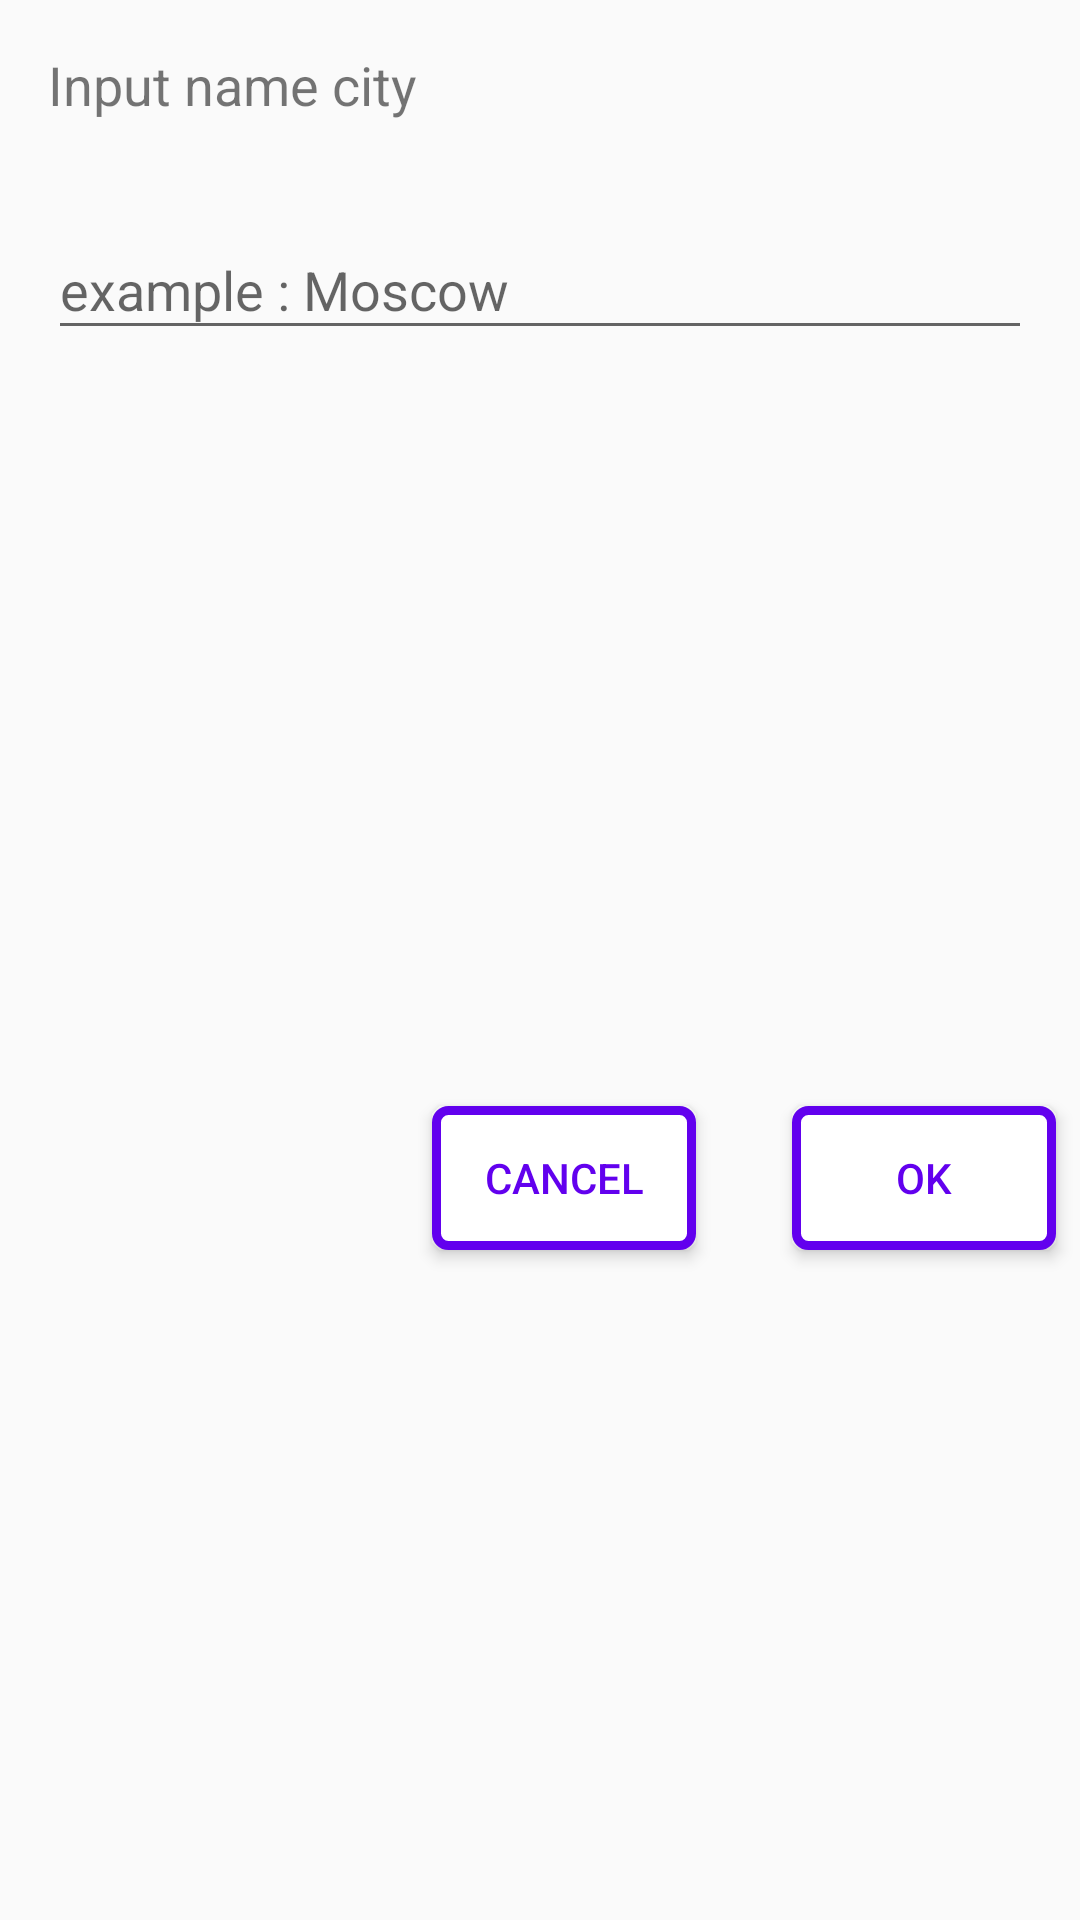

The Android layout XML behind this screen, and the referenced resources:
<!-- AndroidManifest.xml: application theme AppTheme -->
<!-- res/layout/custom_dialog.xml -->
<?xml version="1.0" encoding="utf-8"?>
<androidx.constraintlayout.widget.ConstraintLayout xmlns:android="http://schemas.android.com/apk/res/android"
    xmlns:app="http://schemas.android.com/apk/res-auto"
    android:layout_width="match_parent"
    android:layout_height="match_parent"
    android:layout_margin="8dp">

    <ProgressBar
        android:id="@+id/progress_bar"
        android:layout_width="wrap_content"
        android:layout_height="wrap_content"
        android:visibility="invisible"
        app:layout_constraintBottom_toBottomOf="parent"
        app:layout_constraintEnd_toEndOf="parent"
        app:layout_constraintStart_toStartOf="parent"
        app:layout_constraintTop_toTopOf="@+id/textView" />

    <TextView
        android:id="@+id/textView"
        android:layout_width="match_parent"
        android:layout_height="wrap_content"
        android:layout_marginEnd="8dp"
        android:layout_marginStart="8dp"
        android:layout_marginTop="8dp"
        android:padding="8dp"
        android:text="@string/input_name_city"
        android:textSize="18sp"
        app:layout_constraintEnd_toEndOf="parent"
        app:layout_constraintStart_toStartOf="parent"
        app:layout_constraintTop_toTopOf="parent" />



    <com.google.android.material.textfield.TextInputLayout
        android:id="@+id/text_input_layout"
        android:layout_width="match_parent"
        android:layout_height="wrap_content"
        app:errorEnabled="true"
        android:layout_marginEnd="8dp"
        android:layout_marginStart="8dp"
        android:layout_marginTop="8dp"
        android:inputType="textMultiLine|text"
        android:padding="8dp"
        android:textSize="22sp"
        app:layout_constraintEnd_toEndOf="parent"
        app:layout_constraintStart_toStartOf="parent"
        app:layout_constraintTop_toBottomOf="@+id/textView"

        >

        <com.google.android.material.textfield.TextInputEditText
            android:id="@+id/edit_text"
            android:layout_width="match_parent"
            android:layout_height="wrap_content"
            android:hint="@string/example" />

    </com.google.android.material.textfield.TextInputLayout>


    <Button
        android:id="@+id/buttonSubmit"
        android:layout_width="wrap_content"
        android:layout_height="wrap_content"
        android:layout_marginBottom="8dp"
        android:layout_marginEnd="8dp"
        android:layout_marginTop="8dp"
        android:text="@string/ok"
        app:layout_constraintBottom_toBottomOf="parent"
        app:layout_constraintEnd_toEndOf="parent"
        app:layout_constraintTop_toBottomOf="@+id/text_input_layout"
        android:theme="@style/Button"
        android:background="@drawable/button_round"

        />

    <Button
        android:id="@+id/buttonCancel"
        android:layout_width="wrap_content"
        android:layout_height="wrap_content"
        android:layout_marginTop="8dp"
        android:layout_marginEnd="32dp"
        android:layout_marginBottom="8dp"
        android:background="@drawable/button_round"
        android:text="@string/cancel"
        android:theme="@style/Button"
        app:layout_constraintBottom_toBottomOf="parent"
        app:layout_constraintEnd_toStartOf="@+id/buttonSubmit"
        app:layout_constraintTop_toBottomOf="@+id/text_input_layout" />


</androidx.constraintlayout.widget.ConstraintLayout>
<!-- resources referenced by this layout -->
<resources>
  <!-- drawable button_round (drawable) -->
  <?xml version="1.0" encoding="utf-8"?>
  <shape xmlns:android="http://schemas.android.com/apk/res/android" >
      <solid
          android:color="@color/white"/>
      <corners
          android:radius="4dp"/>
      <padding
          android:left="10dp"
          android:right="10dp"
          android:top="5dp"
          android:bottom="5dp"/>
      <stroke
          android:width="3dp"
          android:color="@color/colorPrimary"/>
  </shape>
  <string name="cancel">Cancel</string>
  <string name="example">example : Moscow</string>
  <string name="input_name_city">Input name city</string>
  <string name="ok">OK</string>
  <style name="Button">
          <item name="android:textColor">@color/colorPrimary</item>
          <item name="android:padding">0dp</item>
          <item name="android:minWidth">88dp</item>
          <item name="android:minHeight">36dp</item>
          <item name="android:layout_margin">3dp</item>
          <item name="android:elevation">1dp</item>
          <item name="android:translationZ">1dp</item>
      </style>
  <style name="AppTheme" parent="Theme.AppCompat.Light.DarkActionBar">
          
          <item name="colorPrimary">@color/colorPrimary</item>
          <item name="colorPrimaryDark">@color/colorPrimaryDark</item>
          <item name="colorAccent">@color/colorAccent</item>
      </style>
  <color name="white">#ffffff</color>
  <color name="colorPrimary">#6200EE</color>
  <color name="colorPrimaryDark">#3700B3</color>
  <color name="colorAccent">#03DAC5</color>
</resources>
